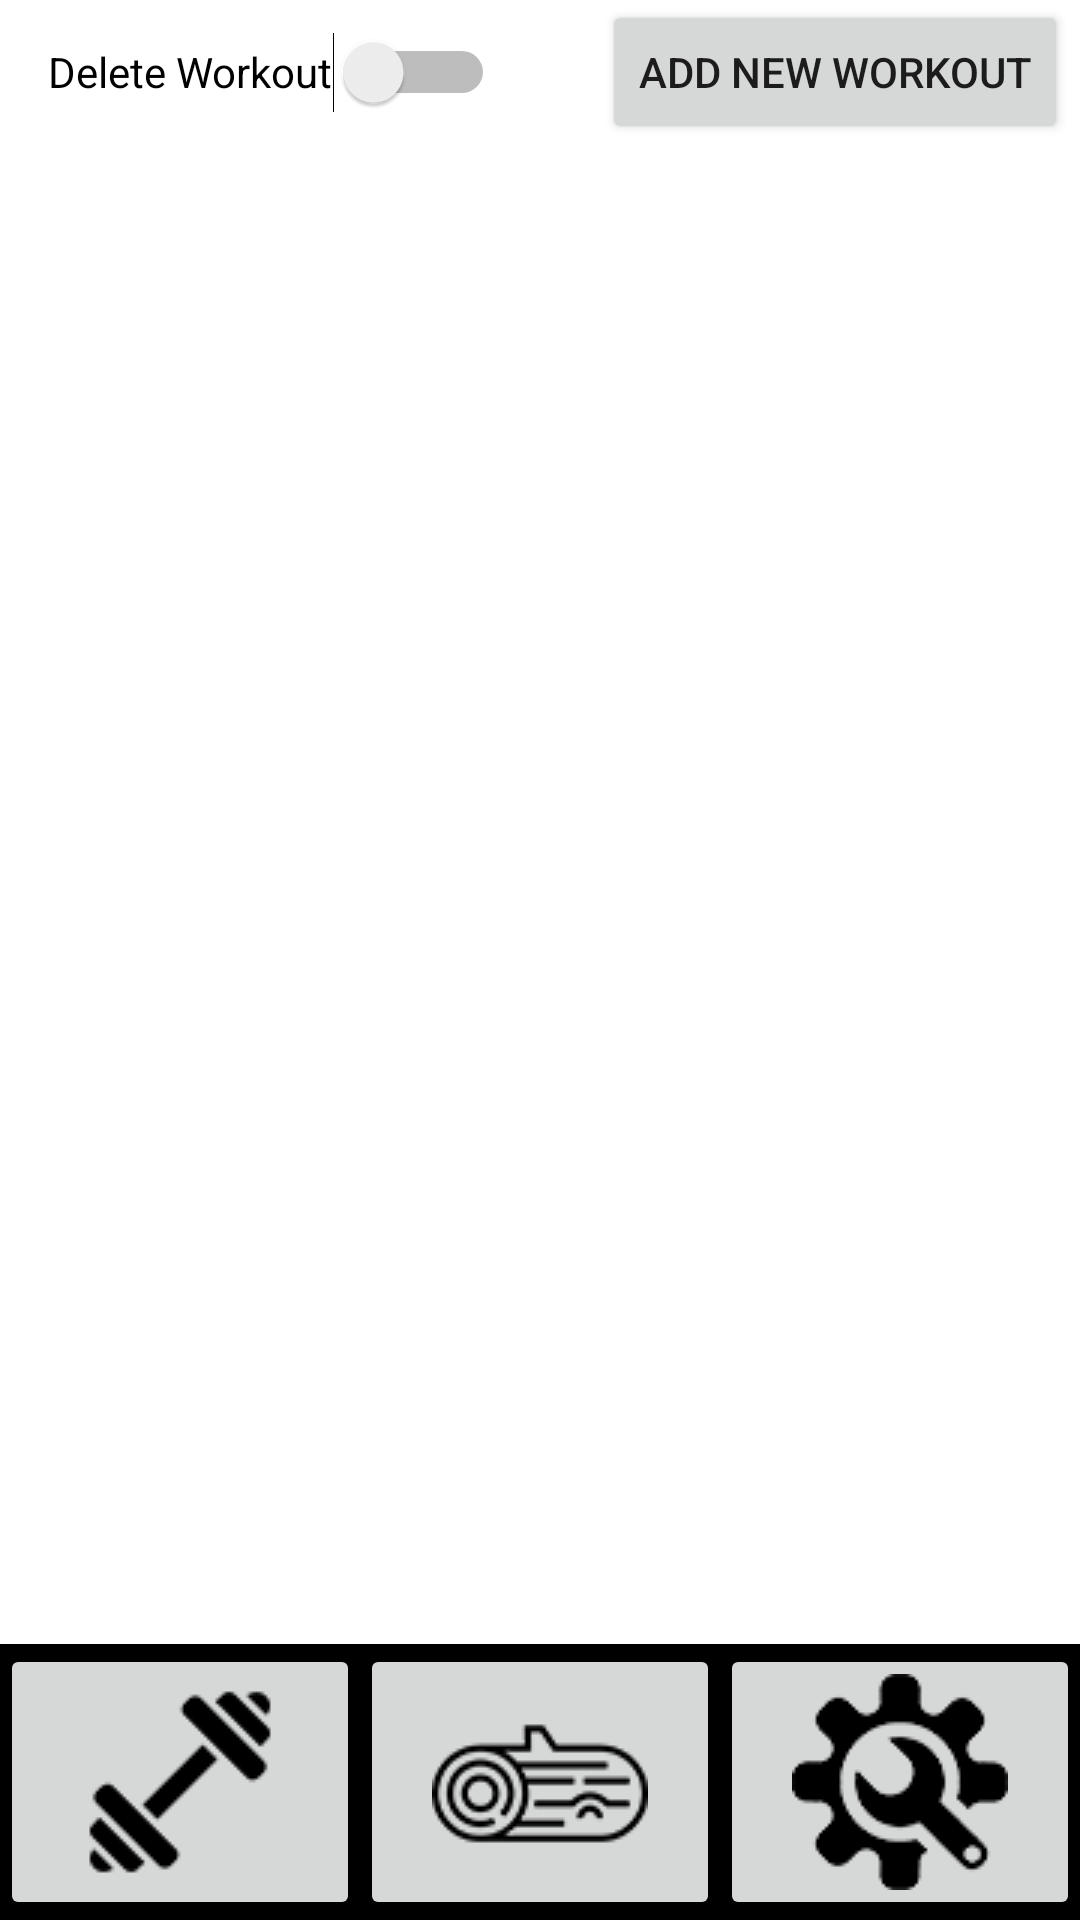

The Android layout XML behind this screen, and the referenced resources:
<!-- AndroidManifest.xml: application theme Theme.Weight4It -->
<!-- res/layout/activity_workout_list.xml -->
<?xml version="1.0" encoding="utf-8"?>
<androidx.constraintlayout.widget.ConstraintLayout xmlns:android="http://schemas.android.com/apk/res/android"
    android:layout_width="match_parent"
    android:layout_height="match_parent"
    xmlns:app="http://schemas.android.com/apk/res-auto"
    xmlns:tools="http://schemas.android.com/tools"
    tools:context=".workout.WorkoutListActivity">

    <androidx.recyclerview.widget.RecyclerView
        android:id="@+id/rvLifts"
        android:layout_width="0dp"
        android:layout_height="0dp"
        android:layout_marginStart="8dp"
        android:layout_marginTop="8dp"
        android:layout_marginEnd="8dp"
        android:layout_marginBottom="8dp"
        app:layout_constraintBottom_toTopOf="@id/menuLinearLayout"
        app:layout_constraintTop_toBottomOf="@id/createEditBar"
        app:layout_constraintEnd_toEndOf="parent"
        app:layout_constraintStart_toStartOf="parent"
        />

    <LinearLayout
        android:id="@+id/menuLinearLayout"
        android:layout_width="0dp"
        android:layout_height="wrap_content"
        android:background="@color/black"
        android:orientation="horizontal"
        app:layout_constraintBottom_toBottomOf="parent"
        app:layout_constraintEnd_toEndOf="parent"
        app:layout_constraintStart_toStartOf="parent">

        <ImageButton
            android:id="@+id/imageButtonWorkoutList"
            android:layout_width="wrap_content"
            android:layout_height="wrap_content"
            android:layout_weight="1"
            android:src="@drawable/weight2"
            tools:ignore="SpeakableTextPresentCheck" />

        <ImageButton
            android:id="@+id/imageButtonLog"
            android:layout_width="wrap_content"
            android:layout_height="wrap_content"
            android:layout_weight="1"
            android:src="@drawable/woodlog"
            tools:ignore="SpeakableTextPresentCheck" />

        <ImageButton
            android:id="@+id/imageButtonSettings"
            android:layout_width="wrap_content"
            android:layout_height="wrap_content"
            android:layout_weight="1"
            android:src="@drawable/settings"
            tools:ignore="SpeakableTextPresentCheck" />
    </LinearLayout>

    <androidx.constraintlayout.widget.ConstraintLayout
        android:id="@+id/createEditBar"
        android:layout_width="match_parent"
        android:layout_height="wrap_content"
        app:layout_constraintEnd_toEndOf="parent"
        app:layout_constraintStart_toStartOf="parent"
        app:layout_constraintTop_toTopOf="parent">

        <Switch
            android:id="@+id/switchDelete"
            android:layout_width="wrap_content"
            android:layout_height="wrap_content"
            android:layout_marginStart="16dp"
            android:minHeight="48dp"
            android:text="Delete Workout"
            app:layout_constraintBottom_toBottomOf="parent"
            app:layout_constraintStart_toStartOf="parent"
            app:layout_constraintTop_toTopOf="parent"
            app:layout_constraintVertical_bias="0.0" />

        <Button
            android:id="@+id/buttonLogWorkoutFromLog"
            android:layout_width="wrap_content"
            android:layout_height="wrap_content"
            android:layout_marginEnd="4dp"
            android:text="Add New Workout"
            app:layout_constraintBottom_toBottomOf="parent"
            app:layout_constraintEnd_toEndOf="parent"
            app:layout_constraintTop_toTopOf="parent"
            app:layout_constraintVertical_bias="0.0" />
        />

    </androidx.constraintlayout.widget.ConstraintLayout>

</androidx.constraintlayout.widget.ConstraintLayout>
<!-- resources referenced by this layout -->
<resources>
  <color name="black">#FF000000</color>
  <!-- drawable settings: png bitmap (drawable-v24, 8257 bytes) -->
  <!-- drawable weight2: png bitmap (drawable-v24, 1056 bytes) -->
  <!-- drawable woodlog: png bitmap (drawable-v24, 2094 bytes) -->
  <style name="Theme.Weight4It" parent="Theme.MaterialComponents.DayNight.DarkActionBar">
          
          <item name="colorPrimary">@color/purple_500</item>
          <item name="colorPrimaryVariant">@color/purple_700</item>
          <item name="colorOnPrimary">@color/white</item>
          
          <item name="colorSecondary">@color/teal_200</item>
          <item name="colorSecondaryVariant">@color/teal_700</item>
          <item name="colorOnSecondary">@color/black</item>
          
          <item name="android:statusBarColor" tools:targetApi="l">?attr/colorPrimaryVariant</item>
          
      </style>
  <color name="purple_500">#FF6200EE</color>
  <color name="purple_700">#FF3700B3</color>
  <color name="white">#FFFFFFFF</color>
  <color name="teal_200">#FF03DAC5</color>
  <color name="teal_700">#FF018786</color>
</resources>
